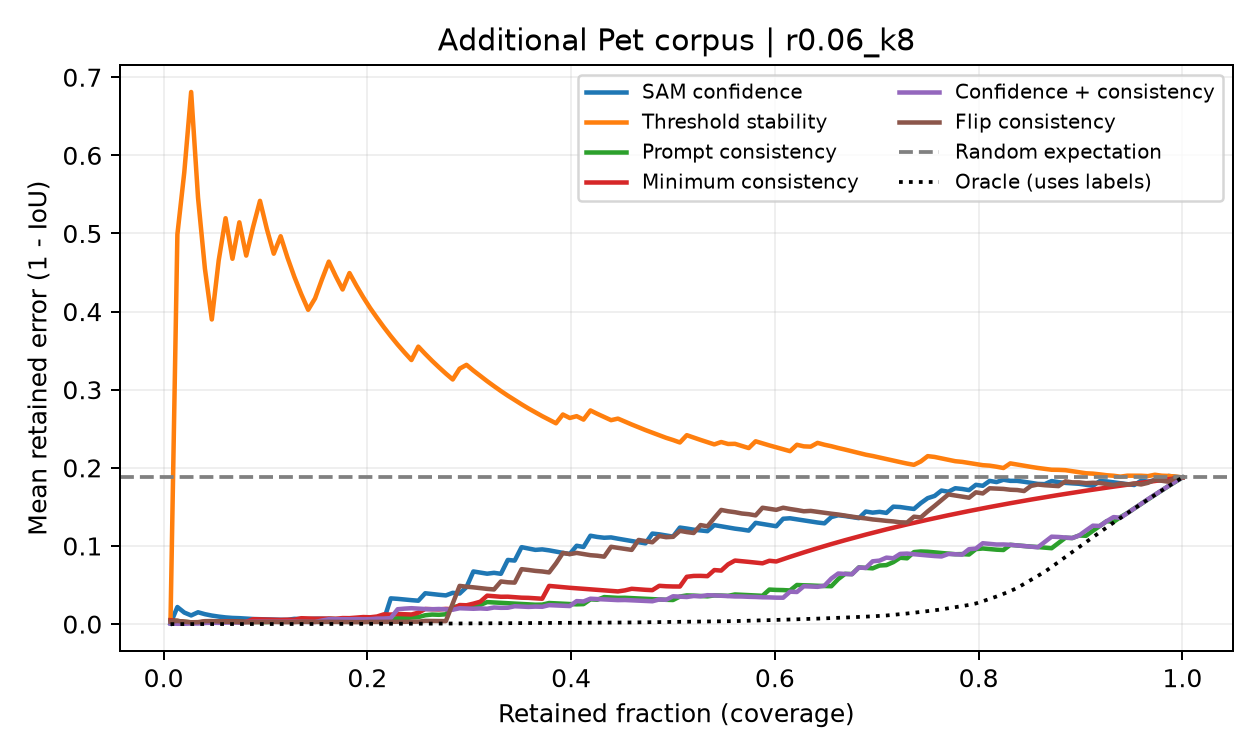

Data behind this chart, as committed beside it:
method, coverage, risk
confidence, 0.006757, 0.0007063
confidence, 0.01351, 0.02186
confidence, 0.02027, 0.01479
confidence, 0.02703, 0.01109
confidence, 0.03378, 0.01514
confidence, 0.04054, 0.01268
confidence, 0.0473, 0.01091
confidence, 0.05405, 0.009591
confidence, 0.06081, 0.008546
confidence, 0.06757, 0.007877
confidence, 0.07432, 0.007576
confidence, 0.08108, 0.007018
confidence, 0.08784, 0.006488
confidence, 0.09459, 0.006229
confidence, 0.1014, 0.005863
confidence, 0.1081, 0.005648
confidence, 0.1149, 0.005528
confidence, 0.1216, 0.005491
confidence, 0.1284, 0.006713
confidence, 0.1351, 0.006586
confidence, 0.1419, 0.006461
confidence, 0.1486, 0.006882
confidence, 0.1554, 0.006815
confidence, 0.1622, 0.006546
confidence, 0.1689, 0.006284
confidence, 0.1757, 0.006063
confidence, 0.1824, 0.005972
confidence, 0.1892, 0.006146
confidence, 0.1959, 0.006022
confidence, 0.2027, 0.005851
confidence, 0.2095, 0.005663
confidence, 0.2162, 0.005587
confidence, 0.223, 0.03293
confidence, 0.2297, 0.03231
confidence, 0.2365, 0.03146
confidence, 0.2432, 0.03064
confidence, 0.25, 0.02993
confidence, 0.2568, 0.03946
confidence, 0.2635, 0.03848
confidence, 0.2703, 0.03751
confidence, 0.277, 0.0367
confidence, 0.2838, 0.04001
confidence, 0.2905, 0.03908
confidence, 0.2973, 0.04733
confidence, 0.3041, 0.06737
confidence, 0.3108, 0.0659
confidence, 0.3176, 0.0645
confidence, 0.3243, 0.06563
confidence, 0.3311, 0.06436
confidence, 0.3378, 0.08212
confidence, 0.3446, 0.08129
confidence, 0.3514, 0.09848
confidence, 0.3581, 0.09673
confidence, 0.3649, 0.095
confidence, 0.3716, 0.09563
confidence, 0.3784, 0.09439
confidence, 0.3851, 0.09275
confidence, 0.3919, 0.09118
confidence, 0.3986, 0.08971
confidence, 0.4054, 0.1003
... 828 more rows
